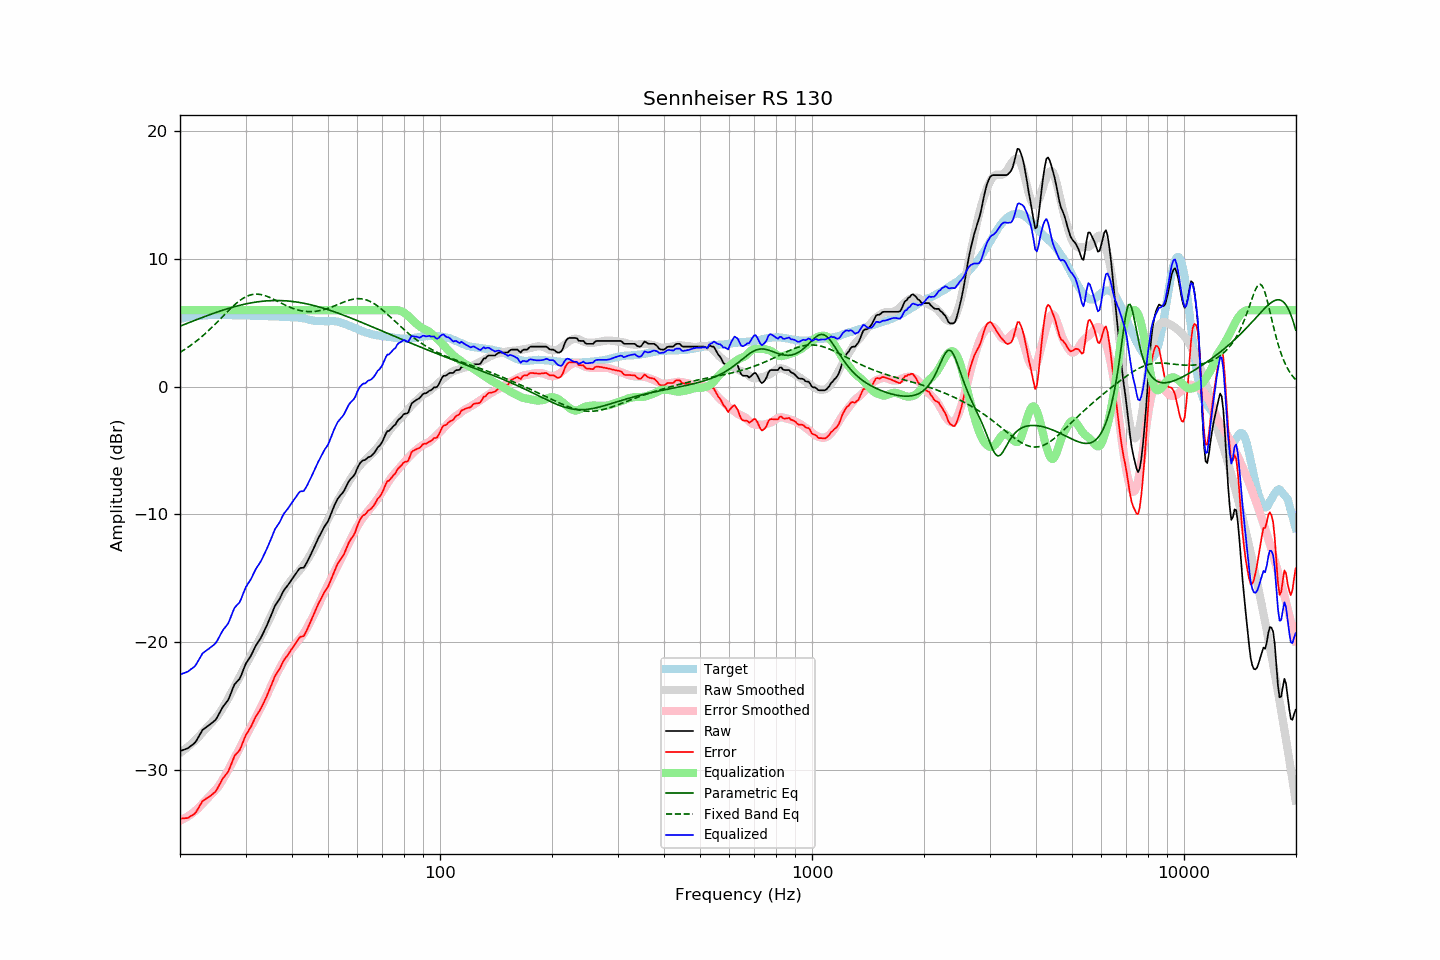

Values plotted in this chart, from the file beside it:
frequency, raw, error, smoothed, error_smoothed, equalization, parametric_eq, fixed_band_eq, equalized_raw, equalized_smoothed, target
20.00, -28.54, -33.83, -28.69, -34.00, 6.00, 4.74, 2.70, -22.54, -22.69, 5.29
20.20, -28.50, -33.83, -28.60, -33.94, 6.00, 4.79, 2.77, -22.50, -22.60, 5.33
20.40, -28.45, -33.81, -28.51, -33.88, 6.00, 4.84, 2.85, -22.45, -22.51, 5.36
20.61, -28.41, -33.80, -28.41, -33.80, 6.00, 4.89, 2.93, -22.41, -22.41, 5.39
20.81, -28.36, -33.79, -28.31, -33.73, 6.00, 4.94, 3.01, -22.36, -22.31, 5.43
21.02, -28.31, -33.78, -28.20, -33.65, 6.00, 4.99, 3.10, -22.31, -22.20, 5.47
21.23, -28.21, -33.69, -28.09, -33.56, 6.00, 5.04, 3.18, -22.21, -22.09, 5.48
21.44, -28.11, -33.61, -27.98, -33.47, 6.00, 5.09, 3.27, -22.11, -21.98, 5.50
21.66, -28.02, -33.54, -27.87, -33.38, 6.00, 5.14, 3.36, -22.02, -21.87, 5.52
21.87, -27.92, -33.45, -27.75, -33.28, 6.00, 5.19, 3.46, -21.92, -21.75, 5.53
22.09, -27.77, -33.32, -27.63, -33.17, 6.00, 5.24, 3.56, -21.77, -21.63, 5.55
22.31, -27.55, -33.10, -27.51, -33.06, 6.00, 5.29, 3.66, -21.55, -21.51, 5.55
22.54, -27.33, -32.89, -27.36, -32.93, 6.00, 5.34, 3.76, -21.33, -21.36, 5.56
22.76, -27.11, -32.68, -27.22, -32.80, 6.00, 5.39, 3.86, -21.11, -21.22, 5.57
22.99, -26.89, -32.46, -27.08, -32.67, 6.00, 5.43, 3.97, -20.89, -21.08, 5.57
23.22, -26.79, -32.37, -26.95, -32.53, 6.00, 5.48, 4.08, -20.79, -20.95, 5.58
23.45, -26.70, -32.29, -26.81, -32.40, 6.00, 5.53, 4.20, -20.70, -20.81, 5.59
23.69, -26.61, -32.21, -26.67, -32.27, 6.00, 5.58, 4.31, -20.61, -20.67, 5.60
23.92, -26.52, -32.13, -26.53, -32.13, 6.00, 5.62, 4.43, -20.52, -20.53, 5.61
24.16, -26.42, -32.04, -26.38, -31.99, 6.00, 5.67, 4.55, -20.42, -20.38, 5.62
24.40, -26.32, -31.95, -26.24, -31.85, 6.00, 5.71, 4.67, -20.32, -20.24, 5.63
24.65, -26.22, -31.84, -26.11, -31.73, 6.00, 5.76, 4.79, -20.22, -20.11, 5.62
24.89, -26.11, -31.72, -25.98, -31.60, 6.00, 5.80, 4.92, -20.11, -19.98, 5.62
25.14, -25.93, -31.54, -25.84, -31.46, 6.00, 5.85, 5.05, -19.93, -19.84, 5.61
25.39, -25.69, -31.30, -25.68, -31.30, 6.00, 5.89, 5.17, -19.69, -19.68, 5.61
25.65, -25.46, -31.08, -25.49, -31.11, 6.00, 5.93, 5.30, -19.46, -19.49, 5.61
25.91, -25.23, -30.83, -25.29, -30.90, 6.00, 5.97, 5.43, -19.23, -19.29, 5.60
26.16, -25.02, -30.63, -25.07, -30.69, 6.00, 6.01, 5.56, -19.02, -19.07, 5.61
26.43, -24.86, -30.48, -24.86, -30.47, 6.00, 6.05, 5.69, -18.86, -18.86, 5.61
26.69, -24.69, -30.30, -24.64, -30.25, 6.00, 6.09, 5.82, -18.69, -18.64, 5.61
26.96, -24.53, -30.14, -24.42, -30.02, 6.00, 6.13, 5.94, -18.53, -18.42, 5.61
27.23, -24.23, -29.84, -24.19, -29.79, 6.00, 6.17, 6.07, -18.23, -18.19, 5.61
27.50, -23.91, -29.52, -23.95, -29.55, 6.00, 6.21, 6.19, -17.91, -17.95, 5.61
27.77, -23.59, -29.19, -23.71, -29.31, 6.00, 6.24, 6.31, -17.59, -17.71, 5.60
28.05, -23.30, -28.90, -23.47, -29.07, 6.00, 6.28, 6.42, -17.30, -17.47, 5.60
28.33, -23.17, -28.76, -23.23, -28.83, 6.00, 6.31, 6.53, -17.17, -17.23, 5.59
28.62, -23.03, -28.63, -23.00, -28.59, 6.00, 6.34, 6.64, -17.03, -17.00, 5.60
28.90, -22.90, -28.49, -22.75, -28.35, 6.00, 6.37, 6.73, -16.90, -16.75, 5.60
29.19, -22.63, -28.21, -22.51, -28.10, 6.00, 6.41, 6.82, -16.63, -16.51, 5.58
29.48, -22.30, -27.89, -22.25, -27.84, 6.00, 6.43, 6.91, -16.30, -16.25, 5.59
29.78, -21.98, -27.58, -22.01, -27.60, 6.00, 6.46, 6.98, -15.98, -16.01, 5.59
30.08, -21.69, -27.28, -21.77, -27.36, 6.00, 6.49, 7.05, -15.69, -15.77, 5.59
30.38, -21.49, -27.07, -21.55, -27.12, 6.00, 6.52, 7.11, -15.49, -15.55, 5.58
30.68, -21.29, -26.87, -21.32, -26.90, 6.00, 6.54, 7.16, -15.29, -15.32, 5.58
30.99, -21.10, -26.67, -21.09, -26.66, 6.00, 6.57, 7.20, -15.10, -15.09, 5.57
31.30, -20.84, -26.41, -20.86, -26.43, 6.00, 6.59, 7.22, -14.84, -14.86, 5.57
31.61, -20.58, -26.15, -20.62, -26.18, 6.00, 6.61, 7.24, -14.58, -14.62, 5.57
31.93, -20.32, -25.88, -20.38, -25.94, 6.00, 6.63, 7.25, -14.32, -14.38, 5.55
32.24, -20.12, -25.66, -20.15, -25.70, 6.00, 6.65, 7.25, -14.12, -14.15, 5.54
32.57, -19.93, -25.47, -19.92, -25.46, 6.00, 6.66, 7.25, -13.93, -13.92, 5.54
32.89, -19.74, -25.28, -19.68, -25.22, 6.00, 6.68, 7.23, -13.74, -13.68, 5.54
33.22, -19.50, -25.04, -19.43, -24.97, 6.00, 6.69, 7.20, -13.50, -13.43, 5.54
33.55, -19.24, -24.77, -19.17, -24.71, 6.00, 6.71, 7.17, -13.24, -13.17, 5.54
33.89, -18.98, -24.52, -18.91, -24.44, 6.00, 6.72, 7.13, -12.98, -12.91, 5.54
34.23, -18.70, -24.24, -18.64, -24.17, 6.00, 6.73, 7.09, -12.70, -12.64, 5.53
34.57, -18.41, -23.93, -18.38, -23.90, 6.00, 6.73, 7.04, -12.41, -12.38, 5.52
34.92, -18.12, -23.64, -18.11, -23.63, 6.00, 6.74, 6.98, -12.12, -12.11, 5.52
35.27, -17.81, -23.33, -17.84, -23.36, 6.00, 6.75, 6.93, -11.81, -11.84, 5.52
35.62, -17.50, -23.01, -17.58, -23.09, 6.00, 6.75, 6.87, -11.50, -11.58, 5.51
35.97, -17.18, -22.68, -17.31, -22.82, 6.00, 6.75, 6.80, -11.18, -11.31, 5.50
... 635 more rows
